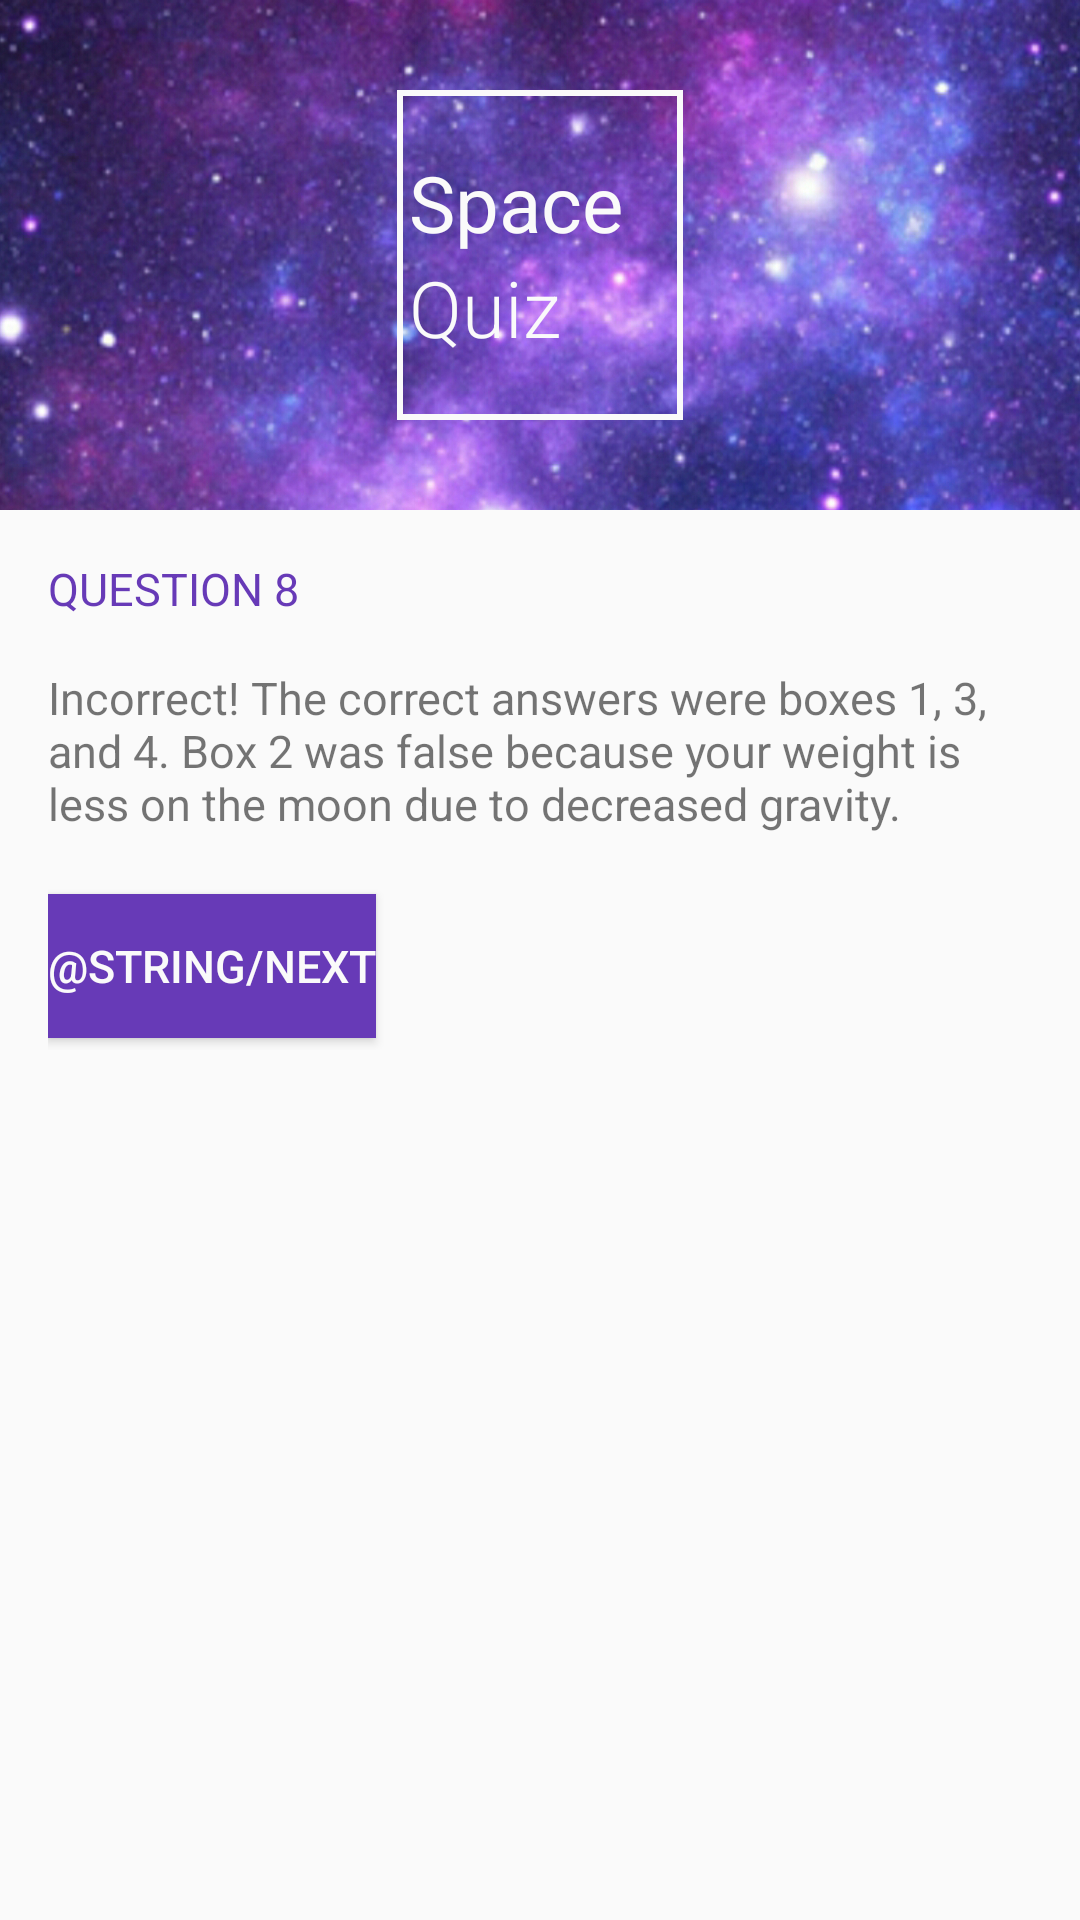

The Android layout XML behind this screen, and the referenced resources:
<!-- AndroidManifest.xml: application theme AppTheme -->
<!-- res/layout/q8_incorrect.xml -->
<?xml version="1.0" encoding="utf-8"?>
<ScrollView
    xmlns:android="http://schemas.android.com/apk/res/android"
    android:layout_width="match_parent"
    android:layout_height="wrap_content">

    <LinearLayout
        xmlns:android="http://schemas.android.com/apk/res/android"
        xmlns:tools="http://schemas.android.com/tools"
        android:layout_width="match_parent"
        android:layout_height="wrap_content"
        android:background="@color/main_bg"
        android:orientation="vertical"
        tools:context="com.bskup.spacequiz.MainActivity">

        <RelativeLayout
            android:layout_width="match_parent"
            android:layout_height="170dp">

            <ImageView
                android:layout_width="match_parent"
                android:layout_height="wrap_content"
                android:scaleType="centerCrop"
                android:src="@drawable/space_bg"/>

            <LinearLayout
                android:layout_width="wrap_content"
                android:layout_height="wrap_content"
                android:layout_centerInParent="true"
                android:background="@drawable/logo_border"
                android:orientation="vertical"
                android:paddingBottom="20dp"
                android:paddingLeft="4dp"
                android:paddingRight="20dp"
                android:paddingTop="20dp">

                <TextView
                    android:layout_width="wrap_content"
                    android:layout_height="wrap_content"
                    android:fontFamily="sans-serif"
                    android:text="@string/logo_space"
                    android:textColor="@color/main_bg"
                    android:textSize="26sp"/>

                <TextView
                    android:layout_width="wrap_content"
                    android:layout_height="wrap_content"
                    android:layout_centerHorizontal="true"
                    android:fontFamily="sans-serif-light"
                    android:text="@string/logo_quiz"
                    android:textColor="@color/main_bg"
                    android:textSize="26sp"/>

            </LinearLayout>

        </RelativeLayout>

        <LinearLayout
            android:layout_width="match_parent"
            android:layout_height="wrap_content"
            android:orientation="vertical"
            android:padding="16dp">

            <TextView
                android:id="@+id/question_header"
                style="@style/HeaderTextStyle"
                android:text="@string/question_header_8"/>

            <TextView
                android:id="@+id/question_text_view"
                android:layout_width="wrap_content"
                android:layout_height="wrap_content"
                android:paddingBottom="16dp"
                android:text="@string/incorrect_response_8"
                android:textSize="15sp"/>

            <Button
                android:id="@+id/next_button"
                style="@style/ButtonStyle"
                android:text="@string/next"
                android:onClick="showQuestion9"/>

        </LinearLayout>


    </LinearLayout>

</ScrollView>
<!-- resources referenced by this layout -->
<resources>
  <color name="main_bg">#FAFAFA</color>
  <!-- drawable logo_border (drawable) -->
  <shape xmlns:android="http://schemas.android.com/apk/res/android" android:shape="rectangle" >
      <solid android:color="@android:color/transparent" />
      <stroke android:width="2dp" android:color="#fafafa"/>
  </shape>
  <!-- drawable space_bg: jpg bitmap (drawable, 827415 bytes) -->
  <string name="incorrect_response_8">Incorrect! The correct answers were boxes 1, 3, and 4. Box 2 was false because your weight is less on the moon due to decreased gravity.</string>
  <string name="logo_quiz">Quiz</string>
  <string name="logo_space">Space</string>
  <string name="question_header_8">Question 8</string>
  <style name="ButtonStyle">
          <item name="android:layout_width">wrap_content</item>
          <item name="android:layout_height">wrap_content</item>
          <item name="android:layout_marginTop">4dp</item>
          <item name="android:layout_marginBottom">4dp</item>
          <item name="android:layout_marginRight">16dp</item>
          <item name="android:textSize">15sp</item>
          <item name="android:background">@color/colorPrimary</item>
          <item name="android:textColor">@color/main_bg</item>
      </style>
  <style name="HeaderTextStyle">
          <item name="android:layout_width">wrap_content</item>
          <item name="android:layout_height">wrap_content</item>
          <item name="android:paddingBottom">16dp</item>
          <item name="android:gravity">center_vertical</item>
          <item name="android:textAllCaps">true</item>
          <item name="android:textSize">15sp</item>
          <item name="android:textColor">@color/colorPrimary</item>
      </style>
  <style name="AppTheme" parent="Theme.AppCompat.Light.NoActionBar">
          
          <item name="colorPrimary">@color/colorPrimary</item>
          <item name="colorPrimaryDark">@color/colorPrimaryDark</item>
          <item name="colorAccent">@color/colorAccent</item>
      </style>
  <color name="colorPrimary">#673AB7</color>
  <color name="colorPrimaryDark">#512DA8</color>
  <color name="colorAccent">#E040FB</color>
</resources>
